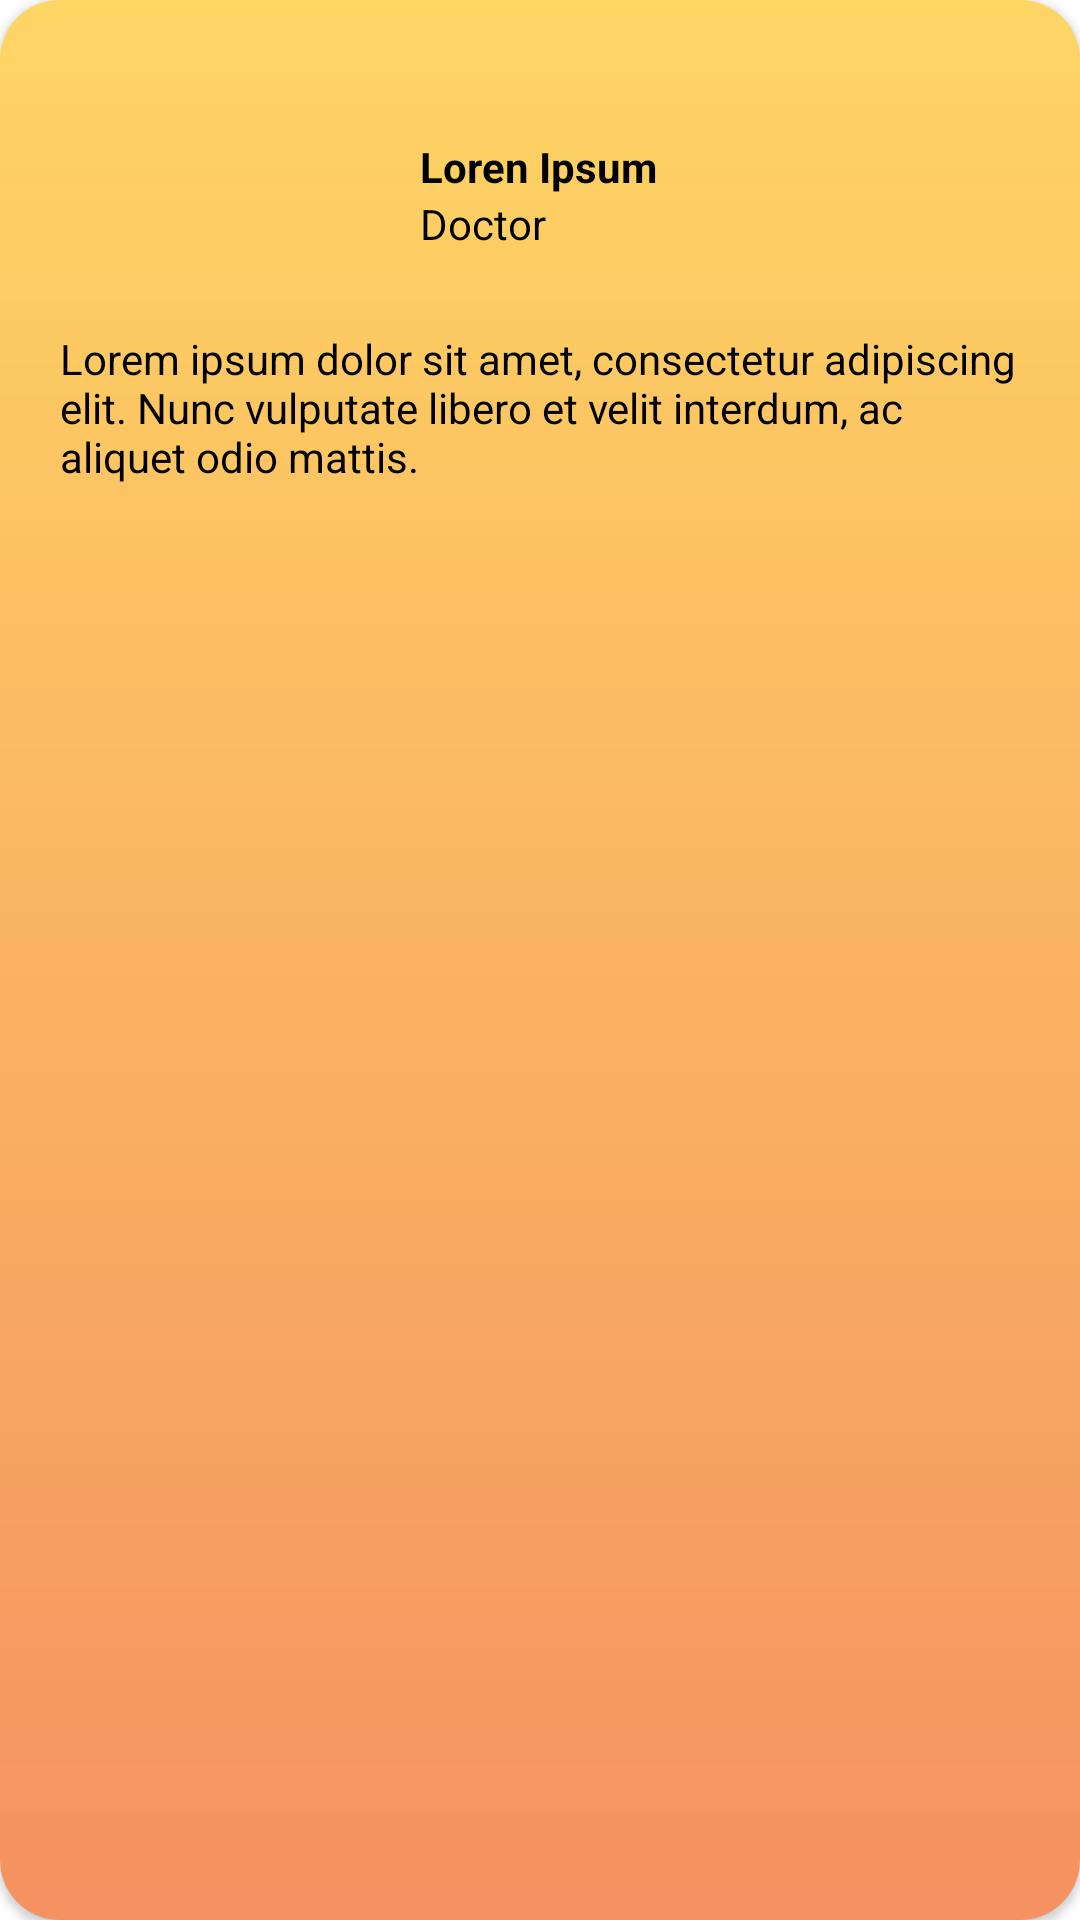

Write the Android layout XML for this screen, with the resource values it uses.
<!-- AndroidManifest.xml: application theme Theme.DirectoryStoreApp -->
<!-- res/layout/recently_added_user_item.xml -->
<?xml version="1.0" encoding="utf-8"?>
<androidx.cardview.widget.CardView xmlns:android="http://schemas.android.com/apk/res/android"
    android:layout_width="match_parent"
    android:layout_height="190dp"
    xmlns:app="http://schemas.android.com/apk/res-auto"
    android:orientation="vertical"
    android:layout_margin="16dp"
    android:elevation="8dp"
    app:cardCornerRadius="20dp"
    android:background="@drawable/card_background">


    <LinearLayout
        android:layout_width="match_parent"
        android:layout_height="match_parent"
        android:padding="20dp"
        android:background="@drawable/gradient1"
        android:orientation="vertical">

        <LinearLayout
            android:layout_width="match_parent"
            android:layout_height="wrap_content"
            android:orientation="horizontal">

            <ImageView
                android:id="@+id/recently_added_photo"
                android:layout_width="100dp"
                android:layout_height="90dp"
                android:layout_marginEnd="20dp" />

            <LinearLayout
                android:layout_width="match_parent"
                android:layout_height="match_parent"
                android:gravity="center_vertical"
                android:orientation="vertical">

                <TextView
                    android:id="@+id/textView2"
                    android:layout_width="match_parent"
                    android:layout_height="wrap_content"
                    android:gravity="center_vertical"
                    android:text="@string/loren_ipsum"
                    android:textColor="@color/black"
                    android:textStyle="bold" />

                <TextView
                    android:id="@+id/textView3"
                    android:layout_width="match_parent"
                    android:layout_height="wrap_content"
                    android:textColor="@color/black"
                    android:text="@string/doctor" />
            </LinearLayout>

        </LinearLayout>

        <TextView
            android:id="@+id/textView4"
            android:layout_width="match_parent"
            android:layout_height="wrap_content"
            android:layout_gravity="bottom"
            android:gravity="bottom"
            android:textColor="@color/black"
            android:text="@string/dammy_text" />

    </LinearLayout>

</androidx.cardview.widget.CardView>
<!-- resources referenced by this layout -->
<resources>
  <color name="black">#FF000000</color>
  <!-- drawable card_background (drawable) -->
  <shape xmlns:android="http://schemas.android.com/apk/res/android"
      android:shape="rectangle">
      <solid android:color="#FFFFFF" /> 
      <corners android:radius="8dp" /> 
      <stroke
          android:width="1dp"
          android:color="#E0E0E0" /> 
  </shape>
  <!-- drawable gradient1 (drawable) -->
  <?xml version="1.0" encoding="utf-8"?>
  <shape xmlns:android="http://schemas.android.com/apk/res/android">
      <gradient
          android:type="linear"
          android:angle="30"
          android:startColor="#BFFDC830"
          android:endColor="#C8F37335"
          >
  
      </gradient>
  
  </shape>
  <string name="dammy_text">Lorem ipsum dolor sit amet, consectetur adipiscing elit. Nunc vulputate libero et velit interdum, ac aliquet odio mattis.</string>
  <string name="doctor">Doctor</string>
  <string name="loren_ipsum">Loren Ipsum</string>
  <style name="Theme.DirectoryStoreApp" parent="Base.Theme.DirectoryStoreApp" />
  <style name="Base.Theme.DirectoryStoreApp" parent="Theme.MaterialComponents.Light.NoActionBar">
          
          <item name="colorPrimary">@color/my_light_primary</item>
          <item name="colorOnPrimary">@color/my_light_primary</item>
          <item name="colorPrimaryVariant">@color/my_light_primary</item>
          <item name="colorPrimaryDark">@color/my_light_primary</item>
          <item name="android:textColorPrimary">@color/text_color_primary</item>
          <item name="android:textColorSecondary">@color/text_color_secondary</item>
          <item name="android:textColorTertiary">@color/text_color_tertiary</item>
      </style>
  <color name="my_light_primary">#E3753E</color>
  <color name="text_color_primary">#FF000000</color>
  <color name="text_color_secondary">#FF000000</color>
  <color name="text_color_tertiary">#FF000000</color>
</resources>
